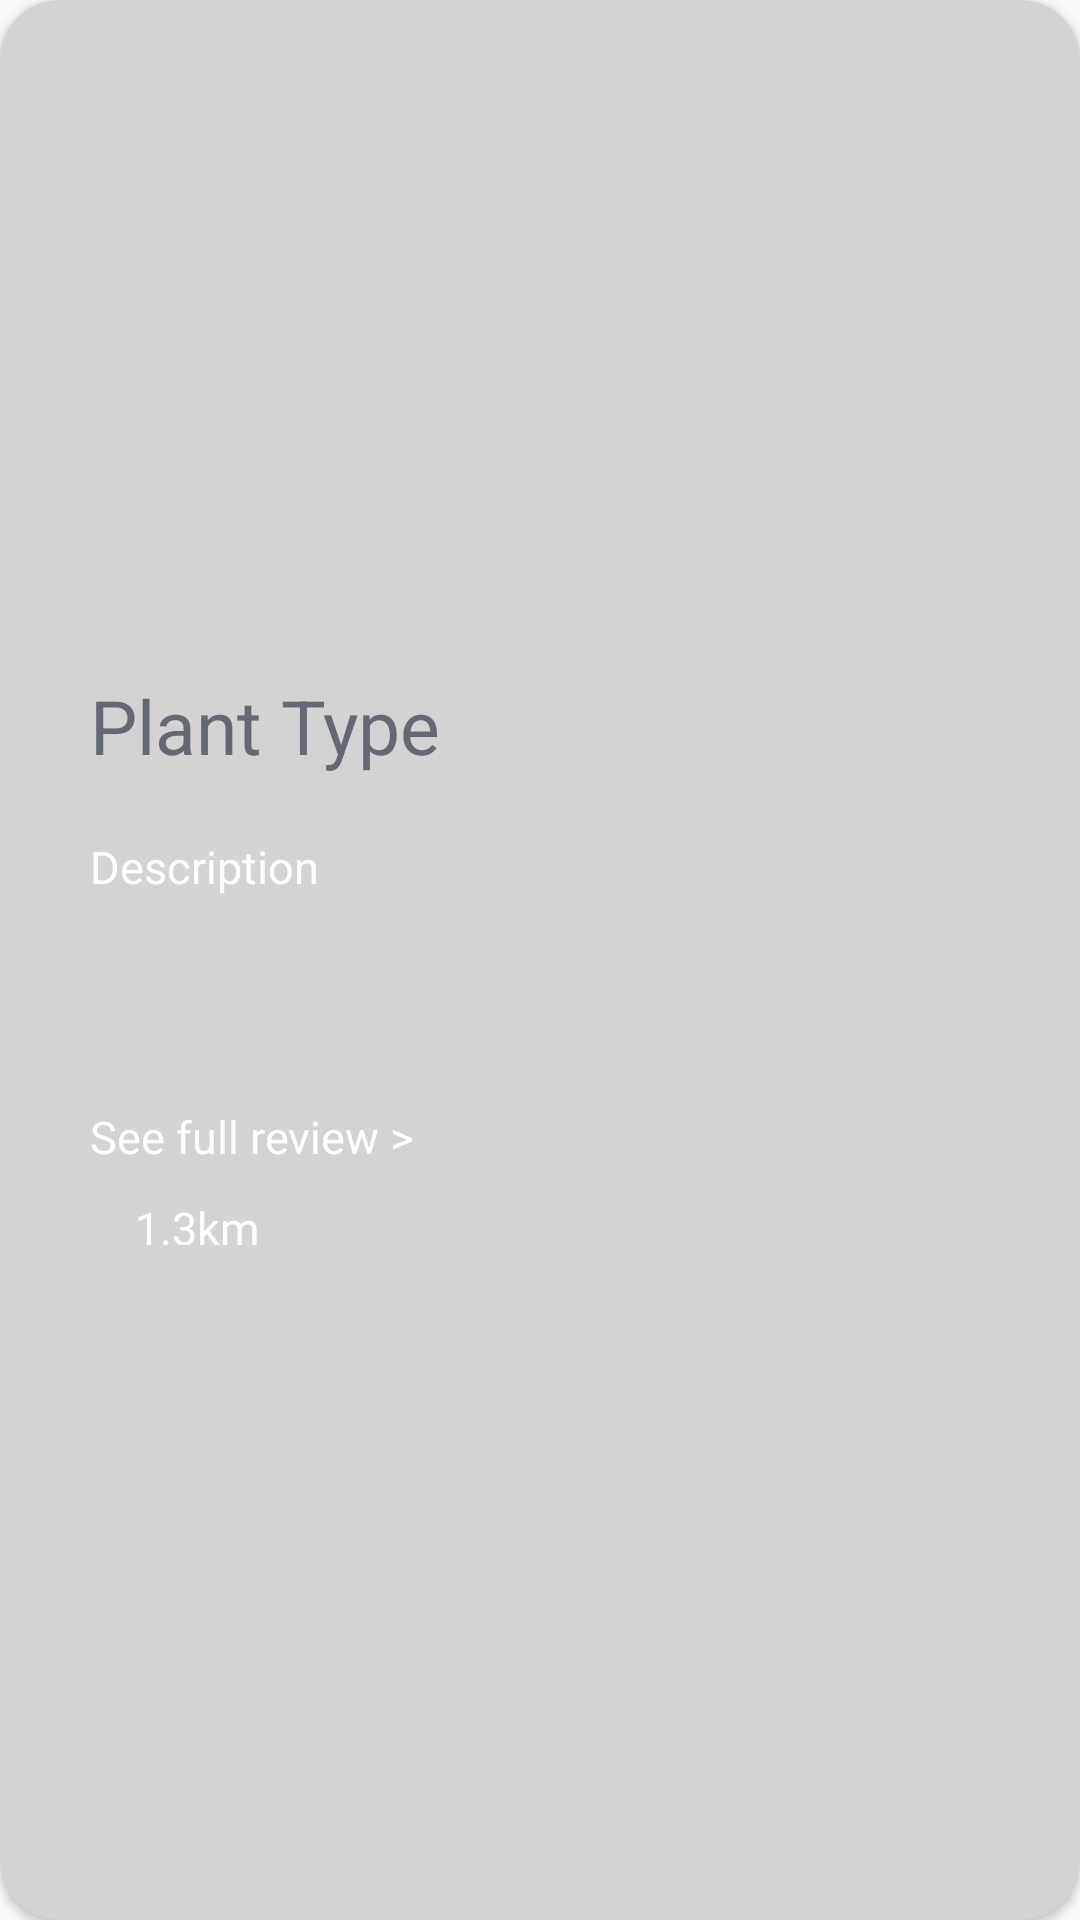

Android layout source for this screen:
<!-- AndroidManifest.xml: application theme AppTheme.NoActionBar -->
<!-- res/layout/trade_item.xml -->
<?xml version="1.0" encoding="utf-8"?>
<android.support.v7.widget.CardView xmlns:android="http://schemas.android.com/apk/res/android"
    xmlns:app="http://schemas.android.com/apk/res-auto"
    android:layout_width="450dp"
    android:layout_height="wrap_content"
    android:layout_marginStart="170dp"
    android:layout_marginBottom="20dp"
    android:padding="20dp"
    android:backgroundTint="@color/lightgrey"
    app:cardCornerRadius="20dp">

    <RelativeLayout
        android:layout_width="match_parent"
        android:layout_height="250dp"
        android:layout_gravity="center"
        android:padding="30dp">

        <TextView
            android:id="@+id/tradeTitle"
            android:layout_width="150dp"
            android:layout_height="wrap_content"
            android:layout_alignParentTop="true"
            android:text="Plant Type"
            android:textColor="@color/brightgrey"
            android:textSize="25dp" />

        <TextView
            android:id="@+id/tradeDescription"
            android:layout_width="200dp"
            android:layout_height="70dp"
            android:layout_below="@+id/tradeTitle"
            android:layout_marginTop="20dp"
            android:text="Description"
            android:textColor="@color/white"
            android:textSize="15dp" />

        <TextView
            android:id="@+id/tradeReview"
            android:layout_width="180dp"
            android:layout_height="wrap_content"
            android:layout_below="@+id/tradeDescription"
            android:layout_marginTop="20dp"
            android:text="See full review >"
            android:textColor="@color/white"
            android:textSize="15dp" />

        <LinearLayout
            android:id="@+id/tradeIcons"
            android:layout_width="wrap_content"
            android:layout_height="wrap_content"
            android:layout_below="@id/tradeReview"
            android:layout_marginTop="10dp"
            android:orientation="horizontal">

            <ImageView
                android:id="@+id/tradeStar1"
                android:layout_width="wrap_content"
                android:layout_height="wrap_content" />

            <ImageView
                android:id="@+id/tradeStar2"
                android:layout_width="wrap_content"
                android:layout_height="wrap_content" />

            <ImageView
                android:id="@+id/tradeStar3"
                android:layout_width="wrap_content"
                android:layout_height="wrap_content" />

            <ImageView
                android:id="@+id/tradeStar4"
                android:layout_width="wrap_content"
                android:layout_height="wrap_content" />

            <ImageView
                android:id="@+id/tradeStar5"
                android:layout_width="wrap_content"
                android:layout_height="wrap_content" />

            <ImageView
                android:id="@+id/tradeDistIcon"
                android:layout_width="wrap_content"
                android:layout_height="wrap_content"
                android:layout_marginStart="15dp"
                android:src="@drawable/ic_location" />

            <TextView
                android:id="@+id/tradeDist"
                android:layout_width="wrap_content"
                android:layout_height="wrap_content"
                android:text="1.3km"
                android:textColor="@color/white"
                android:textSize="15dp" />

        </LinearLayout>


        <ImageView
            android:id="@+id/tradeImage"
            android:layout_width="200dp"
            android:layout_height="250dp"
            android:layout_marginStart="120dp"
            android:layout_toEndOf="@+id/tradeTitle" />

    </RelativeLayout>

</android.support.v7.widget.CardView>
<!-- resources referenced by this layout -->
<resources>
  <color name="brightgrey">#636872</color>
  <color name="lightgrey">#D3D3D3</color>
  <color name="white">#FFFFFF</color>
  <style name="AppTheme.NoActionBar">
          <item name="windowActionBar">false</item>
          <item name="windowNoTitle">true</item>
          <item name="android:statusBarColor">@android:color/transparent</item>
          <item name="android:windowTranslucentStatus">true</item>
          <item name="android:windowTranslucentNavigation">true</item>
      </style>
</resources>
